Run: headless pygame with SDL's dummy video driver; simulated clock (each Clock.tick advances the game by its frame time, no real sleeping); random seed 0; keys injected as events and as key.get_pressed() state; no mouse input.
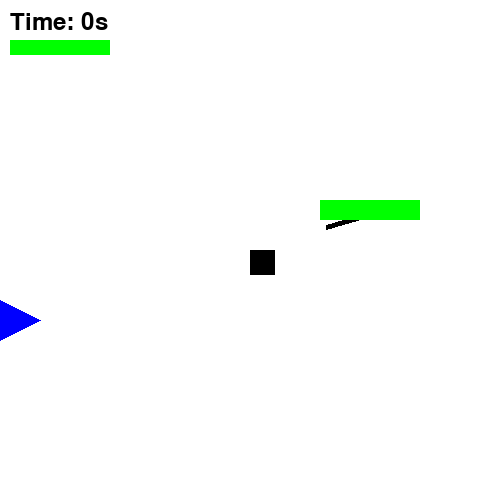
Frame 1 of 2 · flips 1–60 · no input
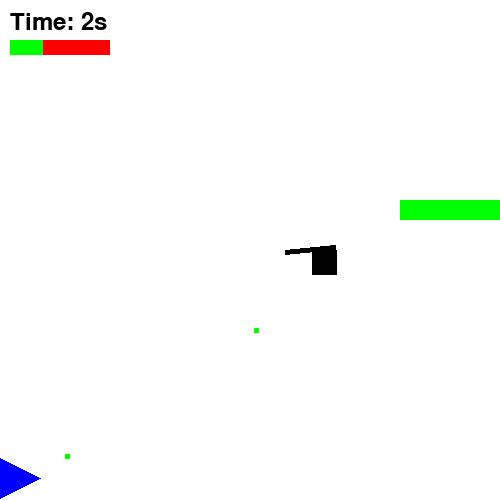
Frame 2 of 2 · flips 61–180 · tapped SPACE, RETURN · held RIGHT (→), D (game ended)

The pygame program that drew these frames:

import pygame
import math
import time
import random
pygame.init()

# === Screen Setup ===
screen = pygame.display.set_mode((500, 500))
clock = pygame.time.Clock()

# === Classes ===
class Player():
    def __init__(self, x, y, speed, color, size):
        self.x = x
        self.y = y
        self.speed = speed
        self.color = color
        self.size = size
        self.alive = True
        self.last_direction = "right"
        self.health = 3

    def render(self):
        if self.alive:
            pygame.draw.rect(screen, self.color, (self.x, self.y, self.size, self.size))

    def get_hitbox(self):
        return pygame.Rect(self.x, self.y, self.size, self.size)

    def move(self, keys):
        moved = False
        if self.alive:
            if keys[pygame.K_w]: self.y -= self.speed; self.last_direction = "up"; moved = True
            if keys[pygame.K_s]: self.y += self.speed; self.last_direction = "down"; moved = True
            if keys[pygame.K_a]: self.x -= self.speed; self.last_direction = "left"; moved = True
            if keys[pygame.K_d]: self.x += self.speed; self.last_direction = "right"; moved = True

            # Boundaries
            self.x = max(0, min(self.x, 475))
            self.y = max(0, min(self.y, 475))

            if not moved:
                self.last_direction = "right"

    def push_back(self):
        push_distance = 50
        if self.last_direction == "up": self.y += push_distance
        elif self.last_direction == "down": self.y -= push_distance
        elif self.last_direction == "left": self.x += push_distance
        elif self.last_direction == "right": self.x -= push_distance

class Bullet():
    def __init__(self, x, y, speed, color, size, direction):
        self.x = x
        self.y = y
        self.speed = speed
        self.color = color
        self.size = size
        self.direction = direction

    def render(self):
        pygame.draw.rect(screen, self.color, (self.x, self.y, self.size, self.size))

    def move(self):
        if self.direction == "right": self.x += self.speed
        elif self.direction == "left": self.x -= self.speed
        elif self.direction == "up": self.y -= self.speed
        elif self.direction == "down": self.y += self.speed

    def get_hitbox(self):
        return pygame.Rect(self.x, self.y, self.size, self.size)

class Enemy():
    def __init__(self, x, y, speed, color, size):
        self.x = x
        self.y = y
        self.speed = speed
        self.color = color
        self.size = size
        self.alive = True
        self.health = 3
        self.angle = 0

    def render(self, player):
        if self.alive:
            dx, dy = player.x - self.x, player.y - self.y
            if dx != 0 or dy != 0:
                self.angle = math.atan2(dy, dx)
        start_pos = (self.x, self.y)
        end_pos = (self.x + self.size * math.cos(self.angle), self.y + self.size * math.sin(self.angle))
        pygame.draw.line(screen, self.color, start_pos, end_pos, 5)
        self.start_pos = start_pos
        self.end_pos = end_pos

    def move(self, player):
        if self.alive:
            dx, dy = player.x - self.x, player.y - self.y
            distance = math.hypot(dx, dy)
            if distance != 0:
                dx /= distance
                dy /= distance
            self.x += dx * self.speed
            self.y += dy * self.speed

    def get_hitbox(self):
        return pygame.Rect(self.start_pos[0], self.start_pos[1], abs(self.end_pos[0] - self.start_pos[0]), 5)

class Triangle():
    def __init__(self, x, y, speed, color, size):
        self.x = x
        self.y = y
        self.speed = speed
        self.color = color
        self.size = size
        self.alive = True
        self.last_shot_time = 0
        self.cooldown_time = 1000
        self.bullets = []
        self.health = 3

    def get_hitbox(self):
        return pygame.Rect(self.x - self.size, self.y - self.size, self.size * 2, self.size * 2)

    def render(self):
        if self.alive:
            points = [
                (self.x + self.size, self.y),
                (self.x - self.size, self.y - self.size),
                (self.x - self.size, self.y + self.size)
            ]
            pygame.draw.polygon(screen, self.color, points)

    def move(self):
        if self.alive:
            self.y += self.speed
            if self.y - self.size <= 0 or self.y + self.size >= 500:
                self.speed = -self.speed

    def shoot(self):
        if self.alive:
            current_time = pygame.time.get_ticks()
            if current_time - self.last_shot_time >= self.cooldown_time:
                self.bullets.append(Bullet(self.x, self.y, 3, (0, 255, 0), 5, "right"))
                self.last_shot_time = current_time

    def update_bullets(self):
        for b in self.bullets:
            b.move()
            b.render()
        self.bullets = [b for b in self.bullets if 0 <= b.x <= 500 and 0 <= b.y <= 500]

class Rect():
    def __init__(self, x, y, speed, color, size):
        self.x = x
        self.y = y
        self.speed = speed
        self.color = color
        self.size = size
        self.alive = True
        self.health = 5
        self.last_charge_time = 0
        self.charge_cooldown = 5000
        self.charge_direction = (1, 0)
        self.charge_delay = 2000
        self.stopped = False
        self.charging = False
        self.stop_time = 0

    def render(self):
        if self.alive:
            pygame.draw.rect(screen, self.color, (self.x, self.y, self.size * 5, self.size))

    def move(self, player):
        if not self.alive: return
        current_time = pygame.time.get_ticks()

        if self.charging:
            self.x += self.charge_direction[0] * self.speed
            self.y += self.charge_direction[1] * self.speed
            if self.x <= 0 or self.x + self.size * 5 >= 500 or self.y <= 0 or self.y + self.size >= 500:
                self.charging = False
                self.stopped = True
                self.speed = 0
                self.stop_time = current_time

        elif self.stopped:
            if current_time - self.stop_time >= self.charge_delay:
                self.turn_to_face(player)
                self.start_charge()

        else:
            self.x += self.speed
            if self.x <= 0 or self.x + self.size * 5 >= 500:
                self.speed = 0
                self.stopped = True
                self.stop_time = current_time
            if current_time - self.last_charge_time >= self.charge_cooldown:
                self.turn_to_face(player)

    def turn_to_face(self, player):
        dx, dy = player.x - self.x, player.y - self.y
        distance = math.hypot(dx, dy)
        if distance != 0:
            dx /= distance
            dy /= distance
        self.charge_direction = (dx, dy)

    def start_charge(self):
        self.speed = 7
        self.charging = True
        self.stopped = False
        self.last_charge_time = pygame.time.get_ticks()

    def get_hitbox(self):
        return pygame.Rect(self.x, self.y, self.size * 5, self.size)

# === Game Setup ===
player = Player(250, 250, 2, (0, 0, 0), 25)
bullets = []
enemies = [Enemy(random.randint(0, 450), random.randint(0, 450), 1, (0, 0, 0), 50)]
triangles = [Triangle(20, 200, 2, (0, 0, 255), 20)]
rectangles = [Rect(20, 200, 5, (0, 255, 0), 20)]

font = pygame.font.Font(None, 36)
score = 0
start_time = pygame.time.get_ticks()
last_duplicate_time = start_time
last_triangle_spawn = start_time
last_rectangle_spawn = start_time
cooldown_time = 500
last_shot = {k: 0 for k in ["up", "down", "left", "right"]}

# === Game Loop ===
running = True
while running:
    screen.fill((255, 255, 255))
    key_pressed = pygame.key.get_pressed()
    current_time = pygame.time.get_ticks()

    for event in pygame.event.get():
        if event.type == pygame.QUIT or key_pressed[pygame.K_ESCAPE]:
            running = False

    player.move(key_pressed)
    player.render()

    # === Player Shooting ===
    for direction in ["up", "down", "left", "right"]:
        key = getattr(pygame, f"K_{direction.upper()}")  # Fix: uppercase key constant
        if key_pressed[key] and current_time - last_shot[direction] >= cooldown_time:
            bullets.append(Bullet(player.x, player.y, 5, (255, 0, 0), 5, direction))
            last_shot[direction] = current_time

    # === Health Bar and Timer ===
    elapsed = (current_time - start_time) // 1000
    screen.blit(font.render(f"Time: {elapsed}s", True, (0, 0, 0)), (10, 10))
    pygame.draw.rect(screen, (255, 0, 0), (10, 40, 100, 15))
    pygame.draw.rect(screen, (0, 255, 0), (10, 40, int(100 * player.health / 3), 15))

    # === Spawning Logic ===
    if current_time - last_duplicate_time >= 5000:
        for e in enemies[:]:
            if e.alive:
                enemies.append(Enemy(random.randint(0, 450), random.randint(0, 450), 1, (0, 0, 0), 50))
        last_duplicate_time = current_time

    if current_time - last_triangle_spawn >= 10000:
        triangles.append(Triangle(20, random.randint(0, 400), 2, (0, 0, 255), 20))
        last_triangle_spawn = current_time

    if current_time - last_rectangle_spawn >= 20000:
        rectangles.append(Rect(20, random.randint(0, 400), 5, (0, 255, 0), 20))
        last_rectangle_spawn = current_time

    # === Enemy Movement and Rendering ===
    for e in enemies:
        if e.alive:
            e.move(player)
            e.render(player)
            if player.get_hitbox().colliderect(e.get_hitbox()):
                player.health -= 1
                player.push_back()

    for t in triangles:
        if t.alive:
            t.move()
            t.render()
            t.shoot()
            t.update_bullets()
            if player.get_hitbox().colliderect(t.get_hitbox()):
                player.health -= 1
                player.push_back()
            for b in t.bullets[:]:
                if player.get_hitbox().colliderect(b.get_hitbox()):
                    t.bullets.remove(b)
                    player.health -= 1

    for r in rectangles:
        if r.alive:
            r.move(player)
            r.render()
            if player.get_hitbox().colliderect(r.get_hitbox()):
                player.health -= 1
                player.push_back()

    # === Bullet Logic ===
    for bullet in bullets[:]:
        bullet.move()
        bullet.render()

        for group in [enemies, triangles, rectangles]:
            for obj in group:
                if obj.alive and bullet.get_hitbox().colliderect(obj.get_hitbox()):
                    obj.health -= 1
                    if obj.health <= 0:
                        obj.alive = False
                        score += 1
                    bullets.remove(bullet)
                    break

    if player.health <= 0:
        print("You died!")
        running = False

    if all(not e.alive for e in enemies + triangles + rectangles):
        print("You win!")
        print("Score:", score)
        running = False

    pygame.display.flip()
    clock.tick(60)

pygame.quit()
